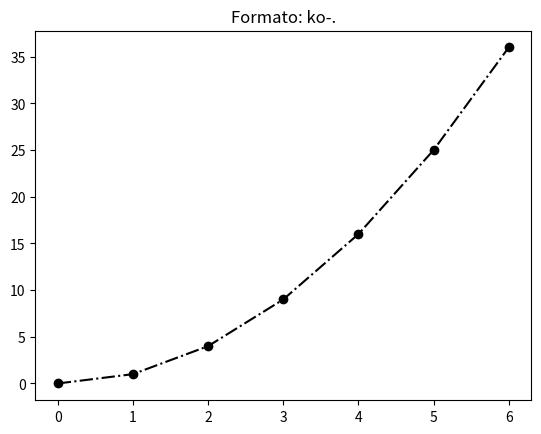

Here is the Python script that generated this plot:
import random
import matplotlib.pyplot as plt

markers = [
    ".", ",", "o", "v", "^", "<",
    ">", "1", "2", "3", "4", "s",
    "p", "*", "h", "H", "+", "x",
    "D", "d", "|", "_",
    ]
lines = ["-", "--", "-.", ":"]
colors = ["b", "g", "r", "c", "m", "y", "k", "w"]

line_format = random.choice(colors) + random.choice(markers) + random.choice(lines)

plt.plot([0, 1, 4, 9, 16, 25, 36], line_format)
plt.title(f"Formato: {line_format}")
plt.show()
